Image classification data set "enhance_then_resize" (brandonlch2904/Brain_Tumour_Detection on GitHub). Class labels (4): glioma tumor, meningioma tumor, no tumor, pituitary tumor.

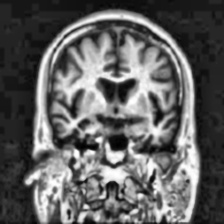
Label: no tumor

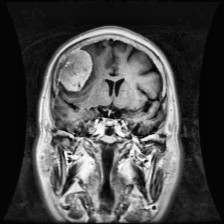
Label: meningioma tumor

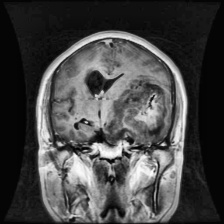
Label: glioma tumor

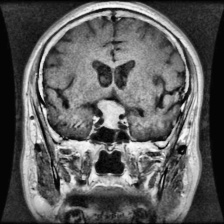
Label: pituitary tumor

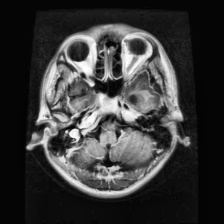
Label: glioma tumor

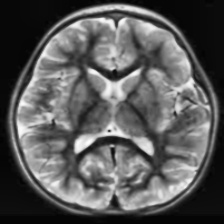
Label: no tumor
